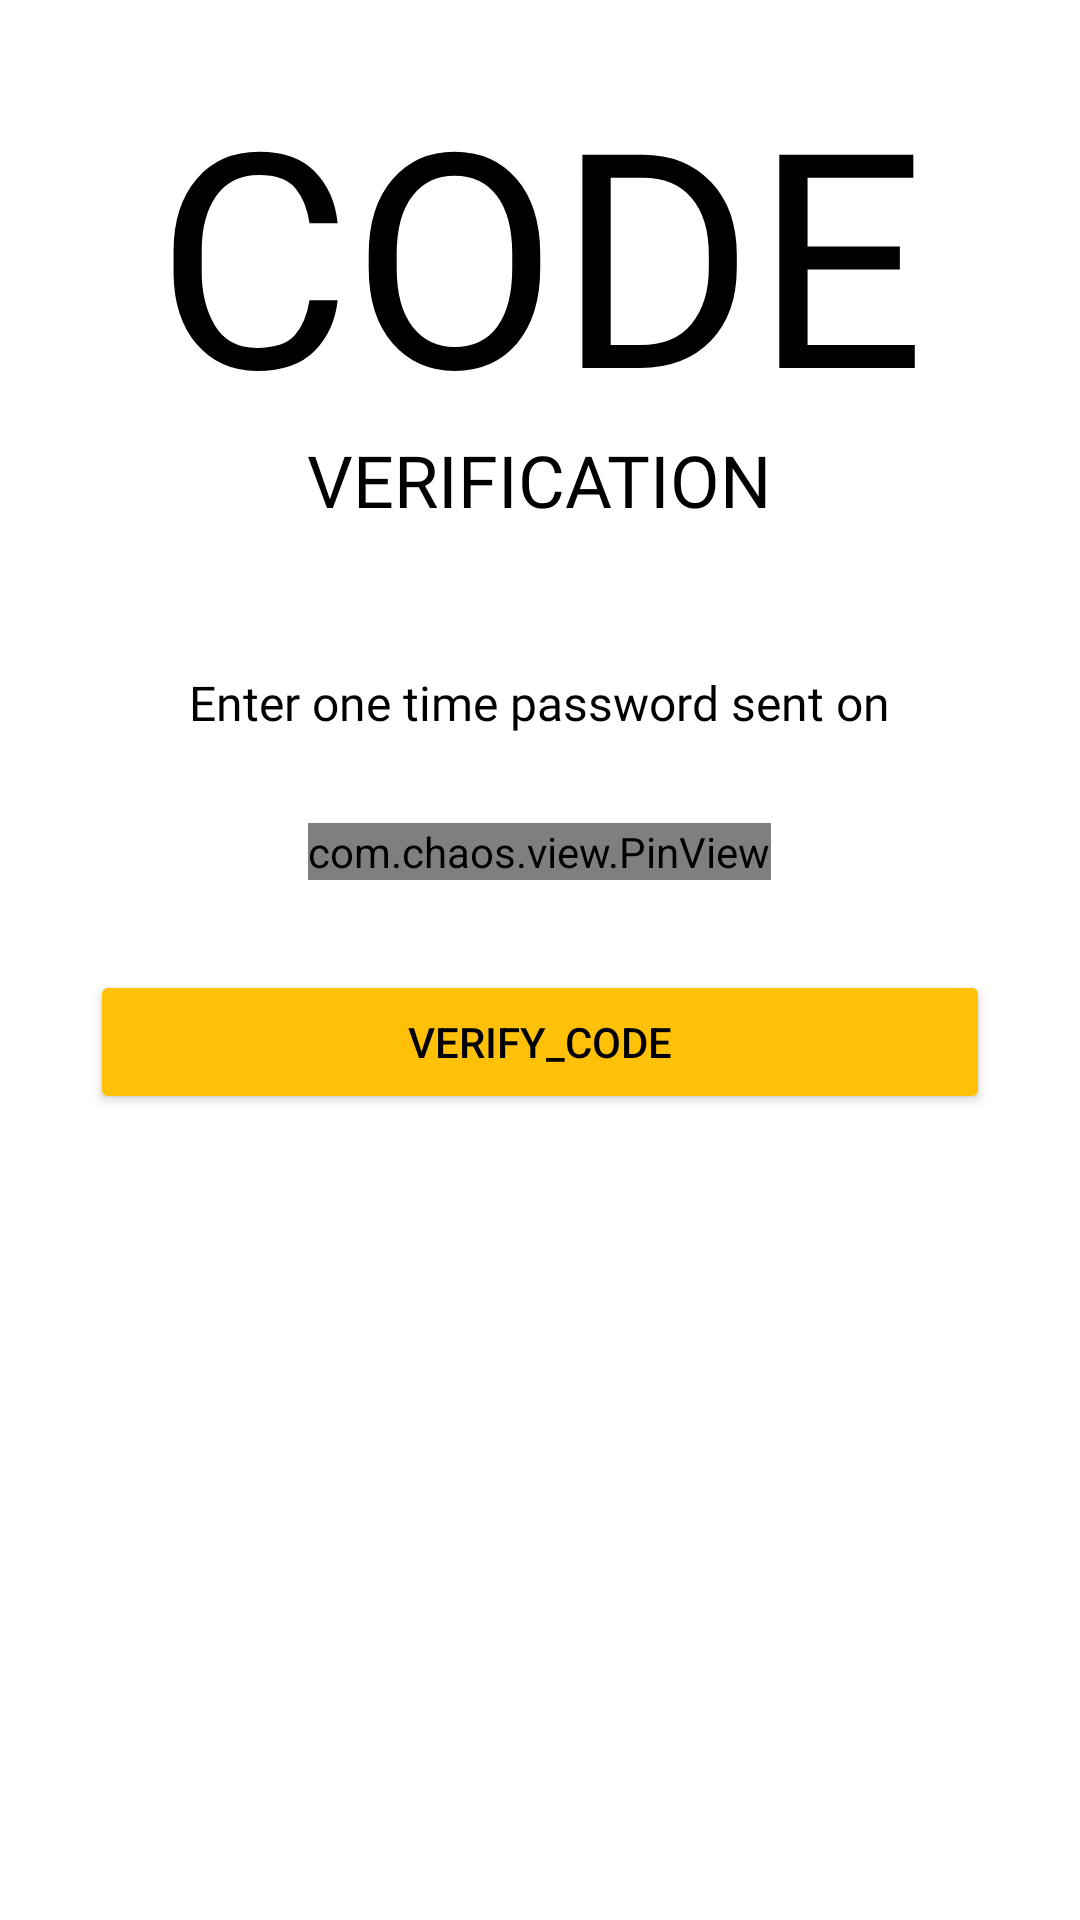

Reconstruct the res/layout file that produces this screen, plus the resources it refers to.
<!-- AndroidManifest.xml: application theme Theme.Medic -->
<!-- res/layout/activity_otpverification.xml -->
<?xml version="1.0" encoding="utf-8"?>
<ScrollView xmlns:android="http://schemas.android.com/apk/res/android"
    xmlns:app="http://schemas.android.com/apk/res-auto"
    xmlns:tools="http://schemas.android.com/tools"
    android:layout_width="match_parent"
    android:layout_height="match_parent"
    android:background="@color/white"
    tools:context=".registration.Otpverification">
    <LinearLayout
        android:layout_width="match_parent"
        android:layout_height="wrap_content"
        android:orientation="vertical"
        android:padding="30dp">
        <TextView
            android:layout_width="wrap_content"
            android:layout_height="wrap_content"
            android:layout_gravity="center"
            android:fontFamily="@font/muli_bold"
            android:includeFontPadding="false"
            android:text="CoDe"
            android:textAlignment="center"
            android:textAllCaps="true"
            android:textColor="@color/black"
            android:textSize="100sp" />
        <TextView
            android:layout_width="wrap_content"
            android:layout_height="wrap_content"
            android:layout_gravity="center"
            android:fontFamily="@font/muli_bold"
            android:includeFontPadding="false"
            android:text="VERIFICATION"
            android:textAlignment="center"
            android:textAllCaps="true"
            android:textColor="@color/black"
            android:textSize="24sp" />
        <TextView
            android:id="@+id/otp_description_text"
            android:layout_width="wrap_content"
            android:layout_height="wrap_content"
            android:layout_gravity="center"
            android:layout_marginTop="50dp"
            android:fontFamily="@font/muli_bold"
            android:includeFontPadding="false"
            android:text="Enter one time password sent on"
            android:textAlignment="center"
            android:textColor="@color/black"
            android:textSize="16sp" />
        <com.chaos.view.PinView
            android:id="@+id/pin_view"
            style="@style/PinWidget.PinView"
            android:layout_width="wrap_content"
            android:layout_height="wrap_content"
            android:layout_gravity="center"
            android:layout_marginTop="30dp"
            android:cursorVisible="true"
            android:inputType="number"
            android:itemBackground="#65EAEAEA"
            app:cursorColor="@color/black"
            app:hideLineWhenFilled="true"
            app:itemCount="6"
            app:itemHeight="50dp"
            app:itemRadius="5dp"
            app:itemWidth="50dp"
            app:lineColor="@color/white"
            app:lineWidth="1dp"
            tools:ignore="MissingClass" />
        <Button
            android:id="@+id/verify"
            android:layout_width="match_parent"
            android:layout_height="wrap_content"
            android:layout_marginTop="30dp"
            android:backgroundTint="@color/yellow"
            android:text="Verify_code"
            android:textColor="@color/black"
            android:transitionName="transition_OTP_screen" />
    </LinearLayout>
</ScrollView>
<!-- resources referenced by this layout -->
<resources>
  <color name="black">#FF000000</color>
  <color name="white">#FFFFFFFF</color>
  <color name="yellow">#FFC107</color>
  <style name="Theme.Medic" parent="Theme.MaterialComponents.Light.NoActionBar">
          
          <item name="colorPrimary">@color/purple_500</item>
          <item name="colorPrimaryVariant">@color/black</item>
          <item name="colorOnSecondary">@color/black</item>
          <item name="colorOnPrimary">@color/white</item>
          
          <item name="colorSecondary">@color/teal_200</item>
          <item name="colorSecondaryVariant">@color/teal_700</item>
  
          
          <item name="android:statusBarColor">?attr/colorPrimaryVariant</item>
          
          <item name="android:windowActivityTransitions">true</item>
          <item name="android:windowEnterTransition">@transition/trans</item>
          <item name="android:windowExitTransition">@transition/trans</item>
          
      </style>
  <color name="purple_500">#FF6200EE</color>
  <color name="teal_200">#FF03DAC5</color>
  <color name="teal_700">#FF018786</color>
</resources>
